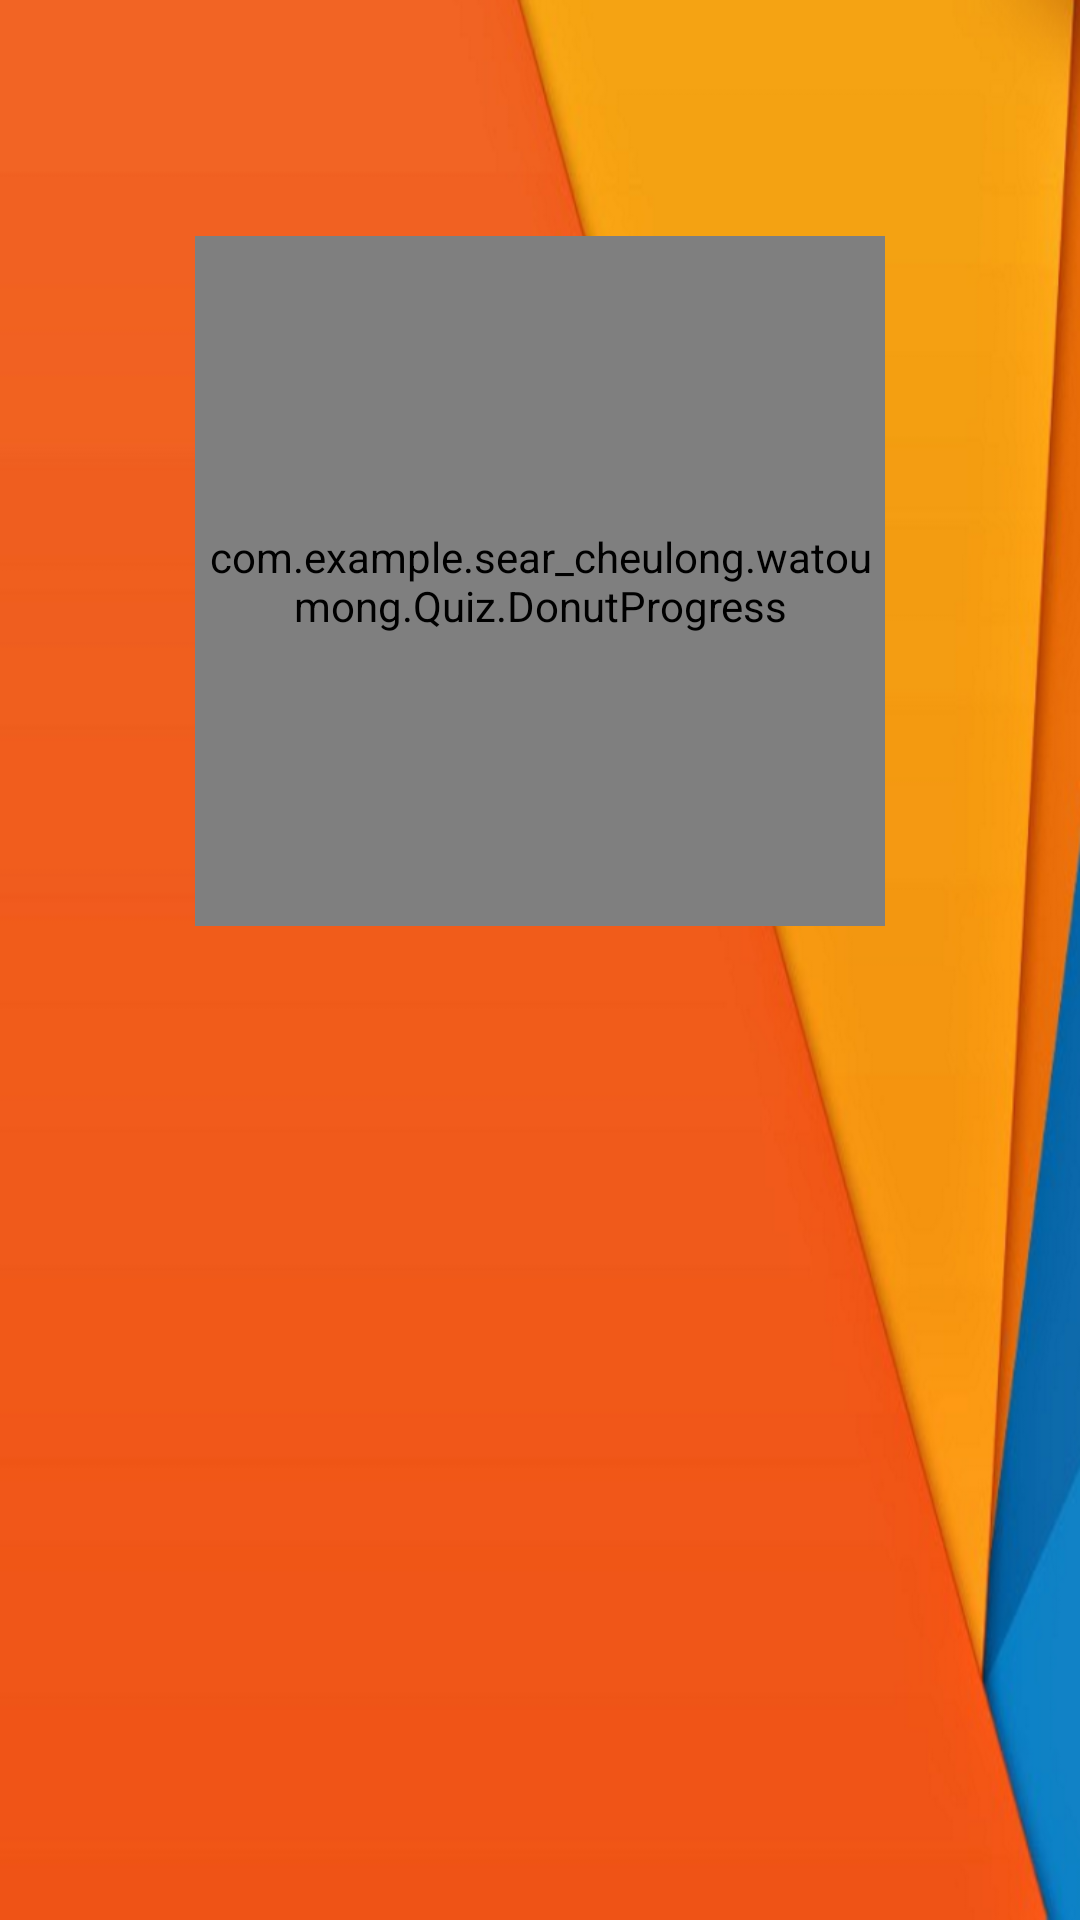

This screen was rendered from an Android layout file. Write that file and the resources it references.
<!-- AndroidManifest.xml: application theme Theme.AppCompat.Light.NoActionBar -->
<!-- res/layout/activity_quiz_result.xml -->
<RelativeLayout xmlns:android="http://schemas.android.com/apk/res/android"
    xmlns:custom="http://schemas.android.com/apk/res-auto"
    android:layout_width="match_parent"
    android:background="@drawable/iphone6"
    android:layout_height="match_parent">


    <ImageView
        android:layout_width="wrap_content"
        android:layout_height="wrap_content"
        android:id="@+id/imgBack"
        android:src="@drawable/icon_back"
        android:layout_marginTop="25sp"
        android:adjustViewBounds="true"
        android:layout_marginLeft="25sp" />

    <ImageView
        android:layout_width="wrap_content"
        android:layout_height="wrap_content"
        android:id="@+id/imgReplay"
        android:src="@drawable/icon_replay"
        android:adjustViewBounds="true"
        android:layout_alignParentRight="true"
        android:layout_marginTop="25sp"
        android:layout_marginRight="25sp" />

    <TextView
        android:layout_width="wrap_content"
        android:layout_height="wrap_content"
        android:textAppearance="?android:attr/textAppearanceLarge"
        android:text="@string/your_score"
        android:id="@+id/textView2"
        android:layout_gravity="center_horizontal"
        android:textStyle="bold"
        android:textSize="25sp"
        android:layout_alignParentTop="true"
        android:layout_centerHorizontal="true"
        android:layout_marginTop="25sp" />

    <com.example.sear_cheulong.watoumong.Quiz.DonutProgress

        android:id="@+id/donut_progress"
        android:layout_width="230sp"
        android:layout_height="230sp"
        custom:donut_finished_color="@color/appColor"
        custom:donut_text_color="@color/appColor"
        android:layout_gravity="center"
        android:layout_below="@+id/textView2"
        android:layout_centerHorizontal="true"
        android:layout_marginTop="20dp" />



</RelativeLayout>
<!-- resources referenced by this layout -->
<resources>
  <color name="appColor">#00B768</color>
  <!-- drawable iphone6: png bitmap (drawable, 154538 bytes) -->
  <string name="your_score" />
</resources>
